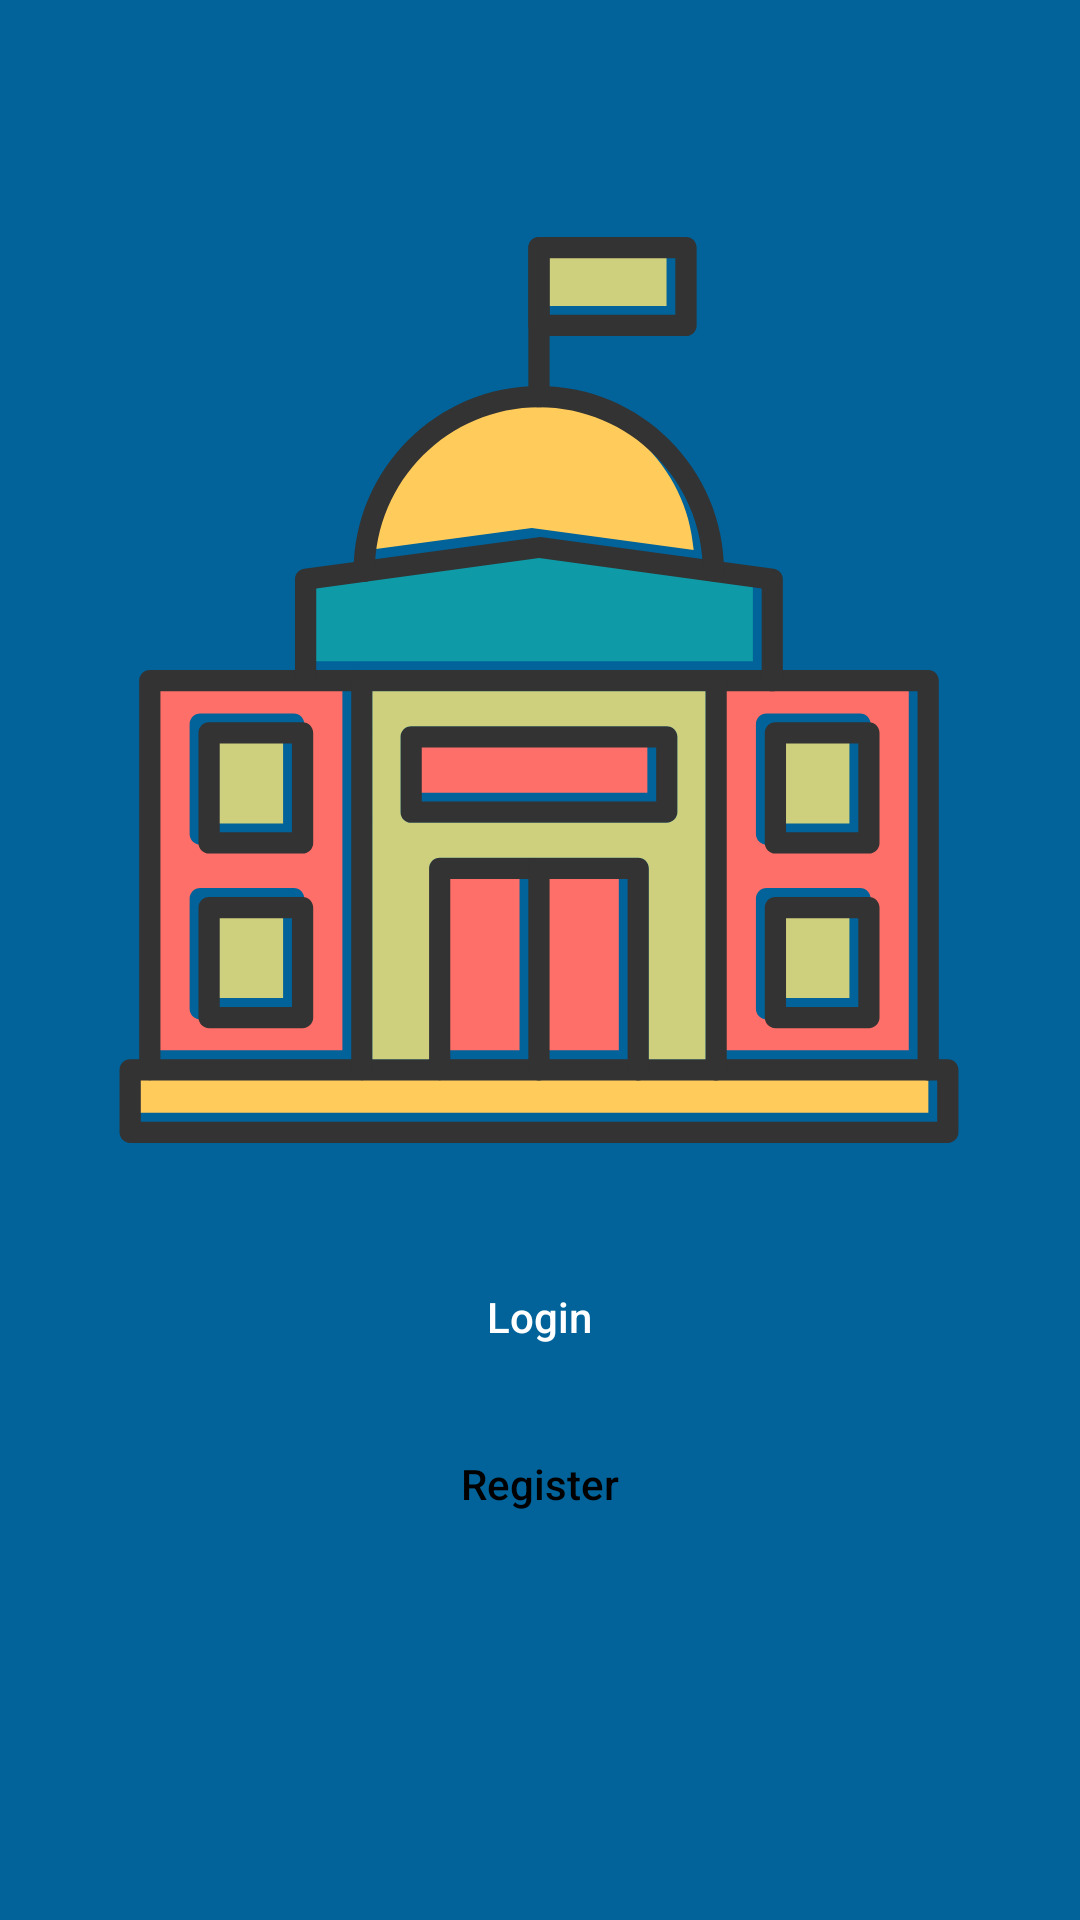

Produce the Android XML layout that renders to this screen, including the resource entries it uses.
<!-- AndroidManifest.xml: application theme Theme.Migma -->
<!-- res/layout/starting_activity.xml -->
<?xml version="1.0" encoding="utf-8"?>
<androidx.constraintlayout.widget.ConstraintLayout xmlns:android="http://schemas.android.com/apk/res/android"
    xmlns:app="http://schemas.android.com/apk/res-auto"
    xmlns:tools="http://schemas.android.com/tools"
    android:layout_width="match_parent"
    android:layout_height="match_parent"
    tools:context=".StartingActivity"
    android:background="#01639A">

    <Button
        android:id="@+id/start_login_button"
        android:layout_width="300dp"
        android:layout_height="wrap_content"
        android:backgroundTint="#00B0CB"
        android:text="Login"
        android:textColor="@color/white"
        android:textAllCaps="false"
        android:background="@drawable/editprofilepicbutton"

        app:layout_constraintBottom_toBottomOf="parent"
        app:layout_constraintEnd_toEndOf="parent"
        app:layout_constraintHorizontal_bias="0.495"
        app:layout_constraintStart_toStartOf="parent"
        app:layout_constraintTop_toTopOf="parent"
        app:layout_constraintVertical_bias="0.701" />

    <Button
        android:textAllCaps="false"
        android:id="@+id/start_signup_button"
        android:layout_width="300dp"
        android:layout_height="wrap_content"
        android:text="Register"
        android:textColor="@color/black"
        android:backgroundTint="#FFFFFF"
        android:background="@drawable/editprofilepicbutton"
        app:layout_constraintBottom_toBottomOf="parent"
        app:layout_constraintEnd_toEndOf="parent"
        app:layout_constraintHorizontal_bias="0.498"
        app:layout_constraintStart_toStartOf="parent"
        app:layout_constraintTop_toTopOf="parent"
        app:layout_constraintVertical_bias="0.795" />

    <ImageView
        android:id="@+id/imageView2"
        android:layout_width="302dp"
        android:layout_height="316dp"
        app:layout_constraintBottom_toBottomOf="parent"
        app:layout_constraintEnd_toEndOf="parent"
        app:layout_constraintHorizontal_bias="0.496"
        app:layout_constraintStart_toStartOf="parent"
        app:layout_constraintTop_toTopOf="parent"
        app:layout_constraintVertical_bias="0.222"
        app:srcCompat="@drawable/migma_cover" />
</androidx.constraintlayout.widget.ConstraintLayout>
<!-- resources referenced by this layout -->
<resources>
  <color name="black">#FF000000</color>
  <color name="white">#FFFFFFFF</color>
  <!-- drawable migma_cover: vector/xml drawable (drawable, 5811 chars, omitted) -->
  <style name="Theme.Migma" parent="Theme.MaterialComponents.DayNight.NoActionBar.Bridge">
          
          <item name="colorPrimary">@color/purple_500</item>
          <item name="colorPrimaryVariant">@color/purple_700</item>
          <item name="colorOnPrimary">@color/white</item>
          
          <item name="colorSecondary">@color/teal_200</item>
          <item name="colorSecondaryVariant">@color/teal_700</item>
          <item name="colorOnSecondary">@color/black</item>
          
          <item name="android:statusBarColor">?attr/colorPrimaryVariant</item>
          
      </style>
  <color name="purple_500">#FF6200EE</color>
  <color name="purple_700">#FF3700B3</color>
  <color name="teal_200">#FF03DAC5</color>
  <color name="teal_700">#FF018786</color>
</resources>
